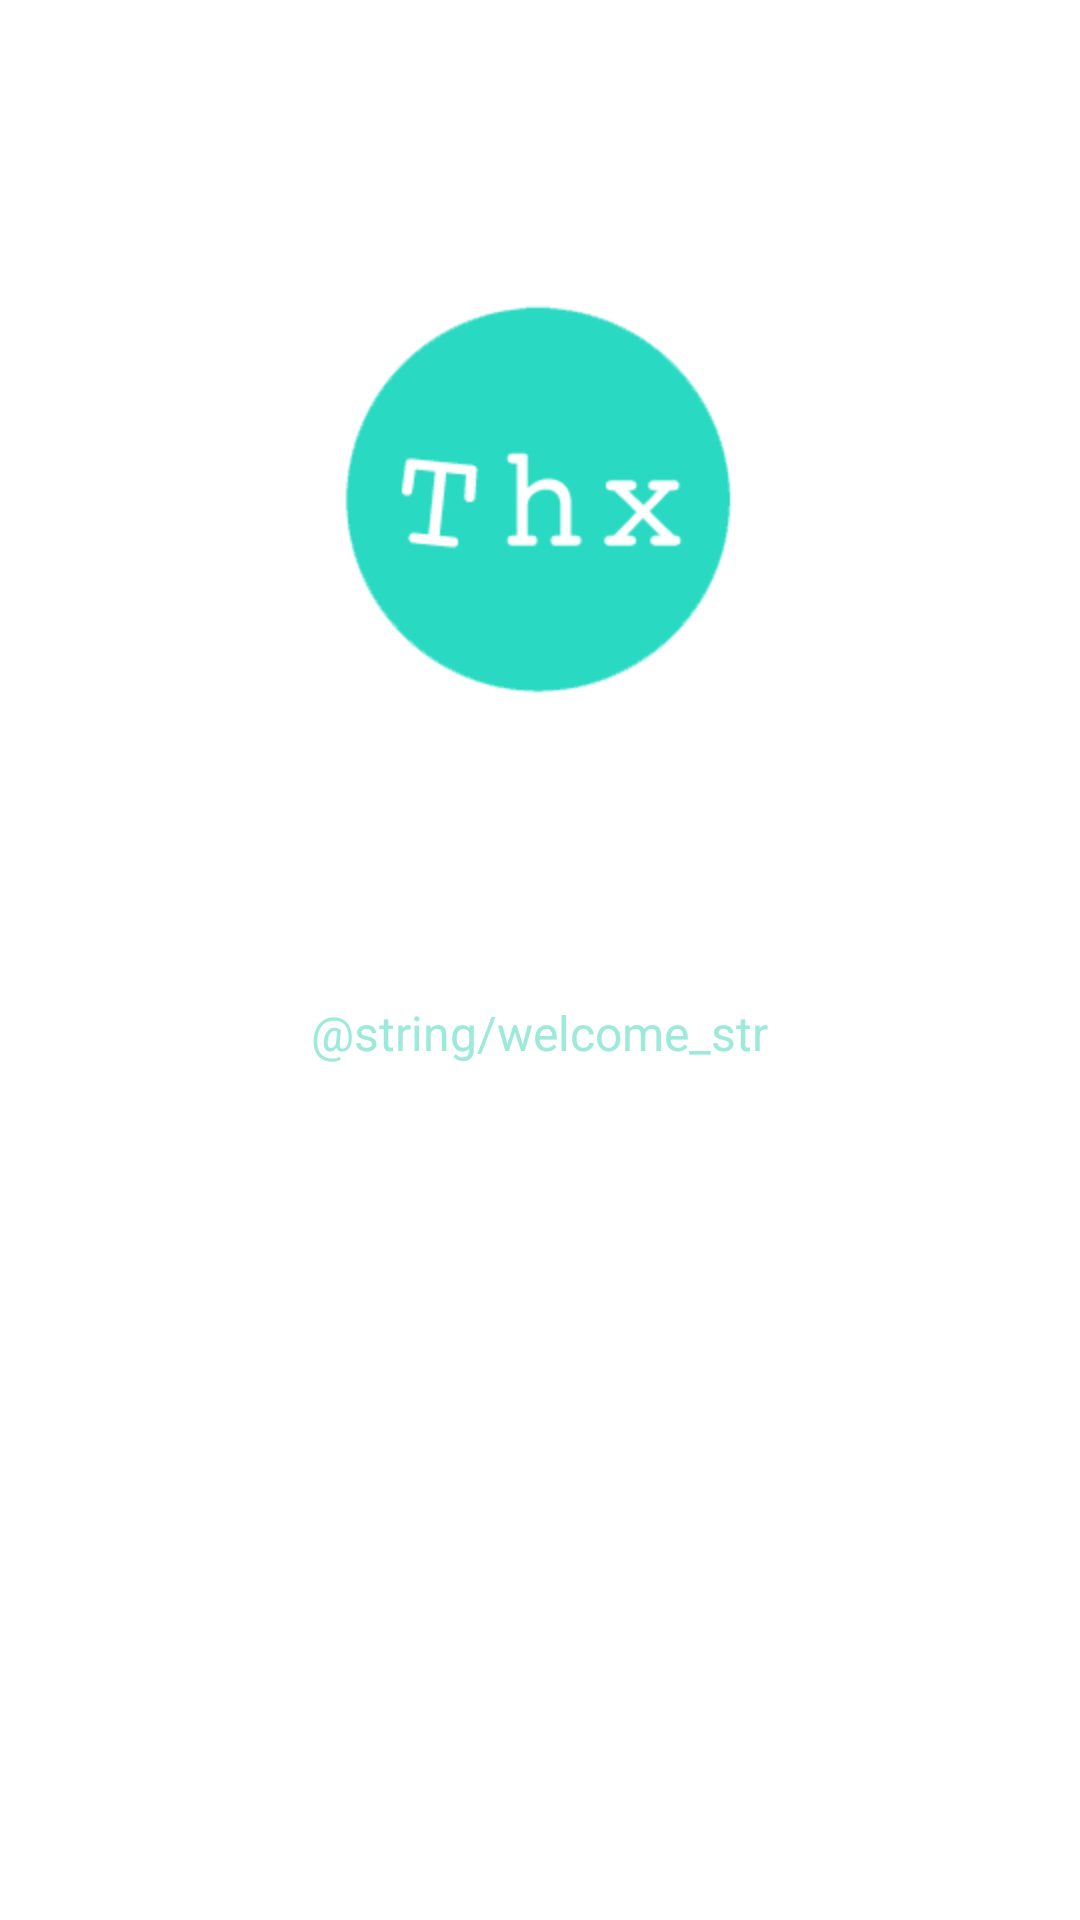

Layout XML and referenced resources for this Android screen:
<!-- AndroidManifest.xml: activity theme android:Theme.NoTitleBar.Fullscreen -->
<!-- res/layout/activity_boot_strap.xml -->
<LinearLayout xmlns:android="http://schemas.android.com/apk/res/android"
    xmlns:tools="http://schemas.android.com/tools"
    android:layout_width="match_parent"
    android:layout_height="match_parent"
    android:background="#FFFFFF"
    android:orientation="vertical"
    android:paddingTop="100dp"
    tools:context=".BootStrapActivity"
	>

   <ImageView 
       android:layout_width="wrap_content"
       android:layout_height="wrap_content"
       android:layout_gravity="center_horizontal"
       android:background="@drawable/boot_logo"
       android:layout_marginBottom="100dp"
       android:padding="0dp"
       />
   <TextView 
       android:layout_width="wrap_content"
       android:layout_height="wrap_content"
       android:textSize="16sp"
       android:textColor="#9deadb"
       android:layout_gravity="center"
       android:padding="0dp"
       android:text="@string/welcome_str"
       />
</LinearLayout>
<!-- resources referenced by this layout -->
<resources>
  <!-- drawable boot_logo: png bitmap (drawable-hdpi, 5542 bytes) -->
</resources>
